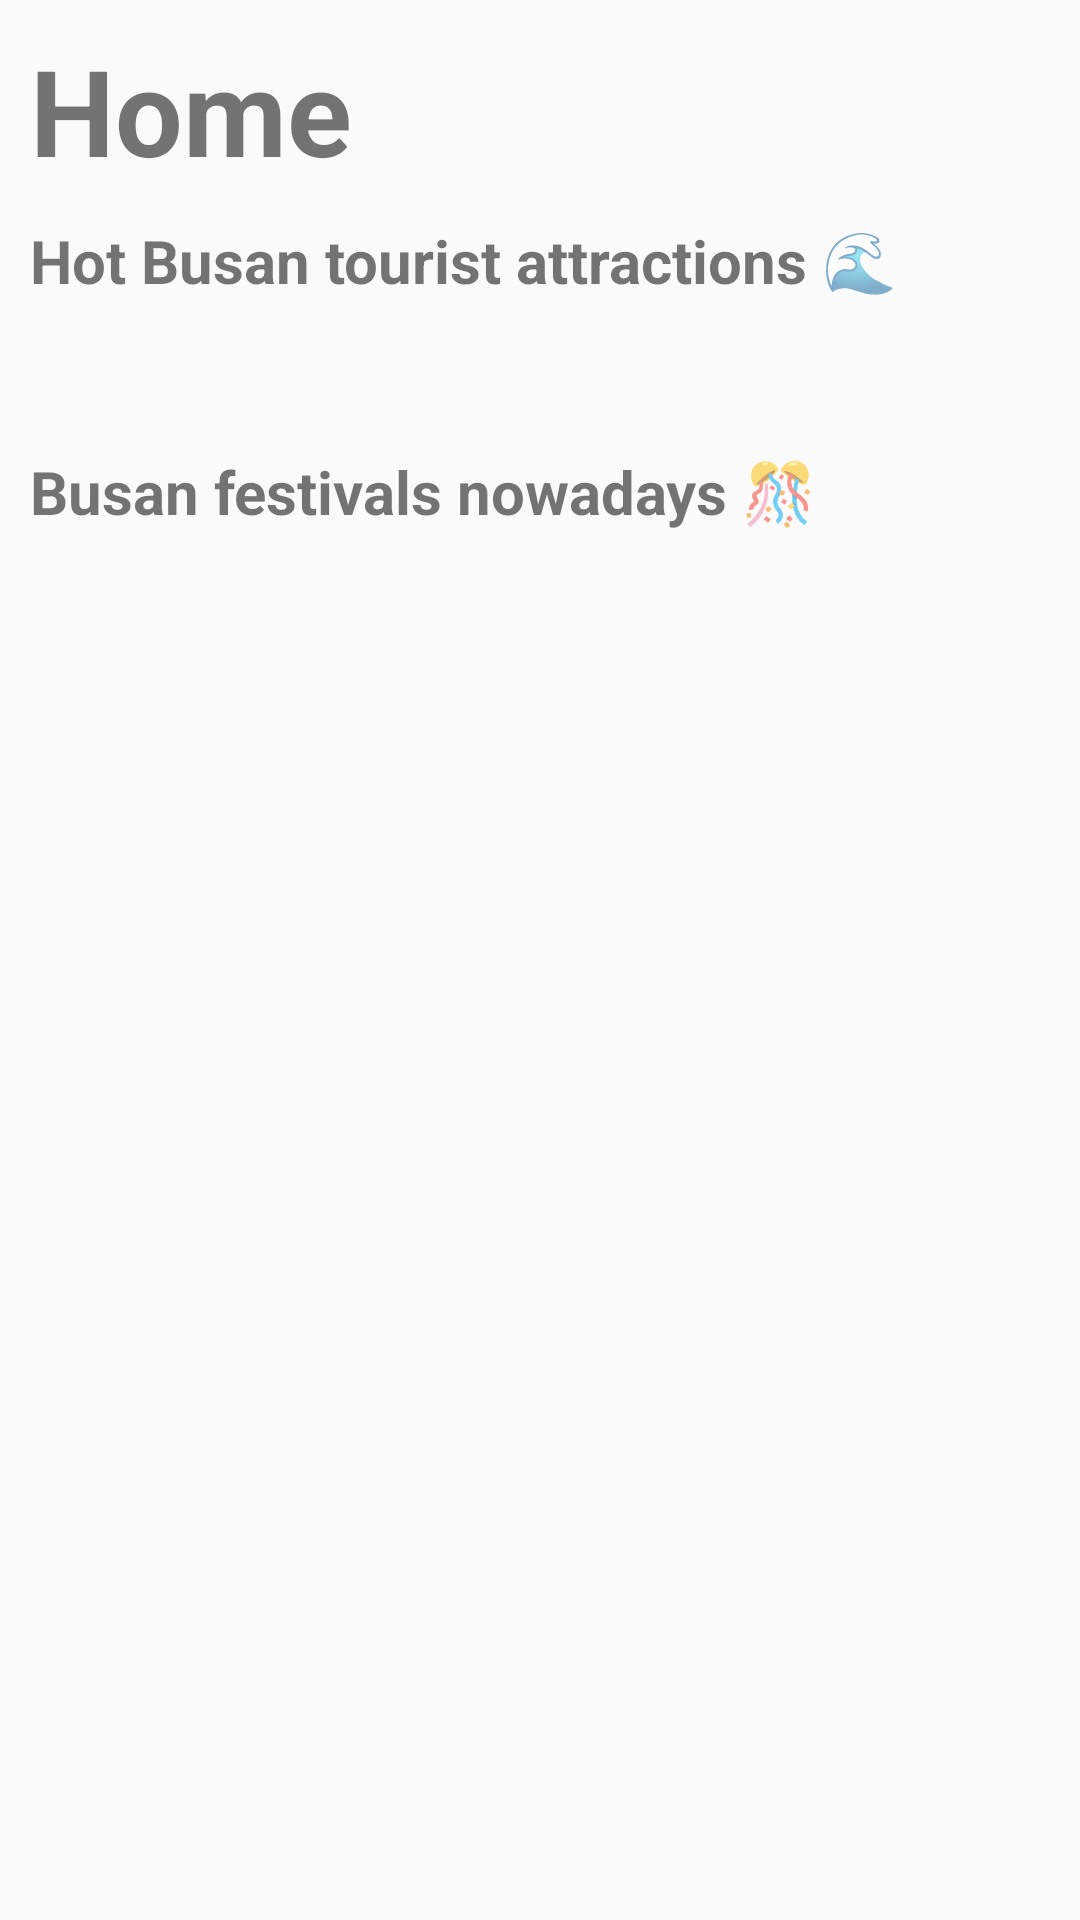

Reconstruct the res/layout file that produces this screen, plus the resources it refers to.
<!-- AndroidManifest.xml: application theme Theme.VisitBusanTour -->
<!-- res/layout/fragment_home.xml -->
<?xml version="1.0" encoding="utf-8"?>
<RelativeLayout xmlns:android="http://schemas.android.com/apk/res/android"
    xmlns:tools="http://schemas.android.com/tools"
    android:layout_width="match_parent"
    android:layout_height="match_parent"
    tools:context=".HomeFragment">

    <TextView
        android:id="@+id/home_title"
        android:layout_width="wrap_content"
        android:layout_height="wrap_content"
        android:text="Home"
        android:textSize="40dp"
        android:layout_marginTop="10dp"
        android:layout_marginLeft="10dp"
        android:textStyle="bold" />

    <TextView
        android:id="@+id/title_txt1"
        android:layout_width="wrap_content"
        android:layout_height="wrap_content"
        android:layout_below="@+id/home_title"
        android:text="Hot Busan tourist attractions 🌊"
        android:textSize="20dp"
        android:layout_marginTop="10dp"
        android:layout_marginLeft="10dp"
        android:textStyle="bold" />

    <androidx.recyclerview.widget.RecyclerView
        android:id="@+id/recyclerView1"
        android:layout_width="match_parent"
        android:layout_height="wrap_content"
        android:layout_below="@+id/title_txt1"
        android:layout_marginStart="20dp"
        android:layout_marginTop="20dp"
        android:layout_marginEnd="20dp"
        android:layout_marginBottom="20dp" />

    <TextView
        android:id="@+id/title_txt2"
        android:layout_width="wrap_content"
        android:layout_height="wrap_content"
        android:layout_below="@+id/recyclerView1"
        android:text="Busan festivals nowadays 🎊"
        android:textSize="20dp"
        android:layout_marginTop="10dp"
        android:layout_marginLeft="10dp"
        android:textStyle="bold" />

    <androidx.recyclerview.widget.RecyclerView
        android:id="@+id/recyclerView2"
        android:layout_width="match_parent"
        android:layout_height="wrap_content"
        android:layout_below="@+id/title_txt2"
        android:layout_marginStart="20dp"
        android:layout_marginTop="20dp"
        android:layout_marginEnd="20dp"
        android:layout_marginBottom="20dp" />

</RelativeLayout>
<!-- resources referenced by this layout -->
<resources>
  <style name="Theme.VisitBusanTour" parent="Theme.AppCompat.DayNight.DarkActionBar">
          
          <item name="colorPrimary">@color/purple_500</item>
          <item name="colorPrimaryVariant">@color/purple_700</item>
          <item name="colorOnPrimary">@color/white</item>
          
          <item name="colorSecondary">@color/teal_200</item>
          <item name="colorSecondaryVariant">@color/teal_700</item>
          <item name="colorOnSecondary">@color/black</item>
          
          <item name="android:statusBarColor" tools:targetApi="l">?attr/colorPrimaryVariant</item>
          
      </style>
  <color name="purple_500">#FF6200EE</color>
  <color name="purple_700">#FF3700B3</color>
  <color name="white">#FFFFFFFF</color>
  <color name="teal_200">#FF03DAC5</color>
  <color name="teal_700">#FF018786</color>
  <color name="black">#FF000000</color>
</resources>
